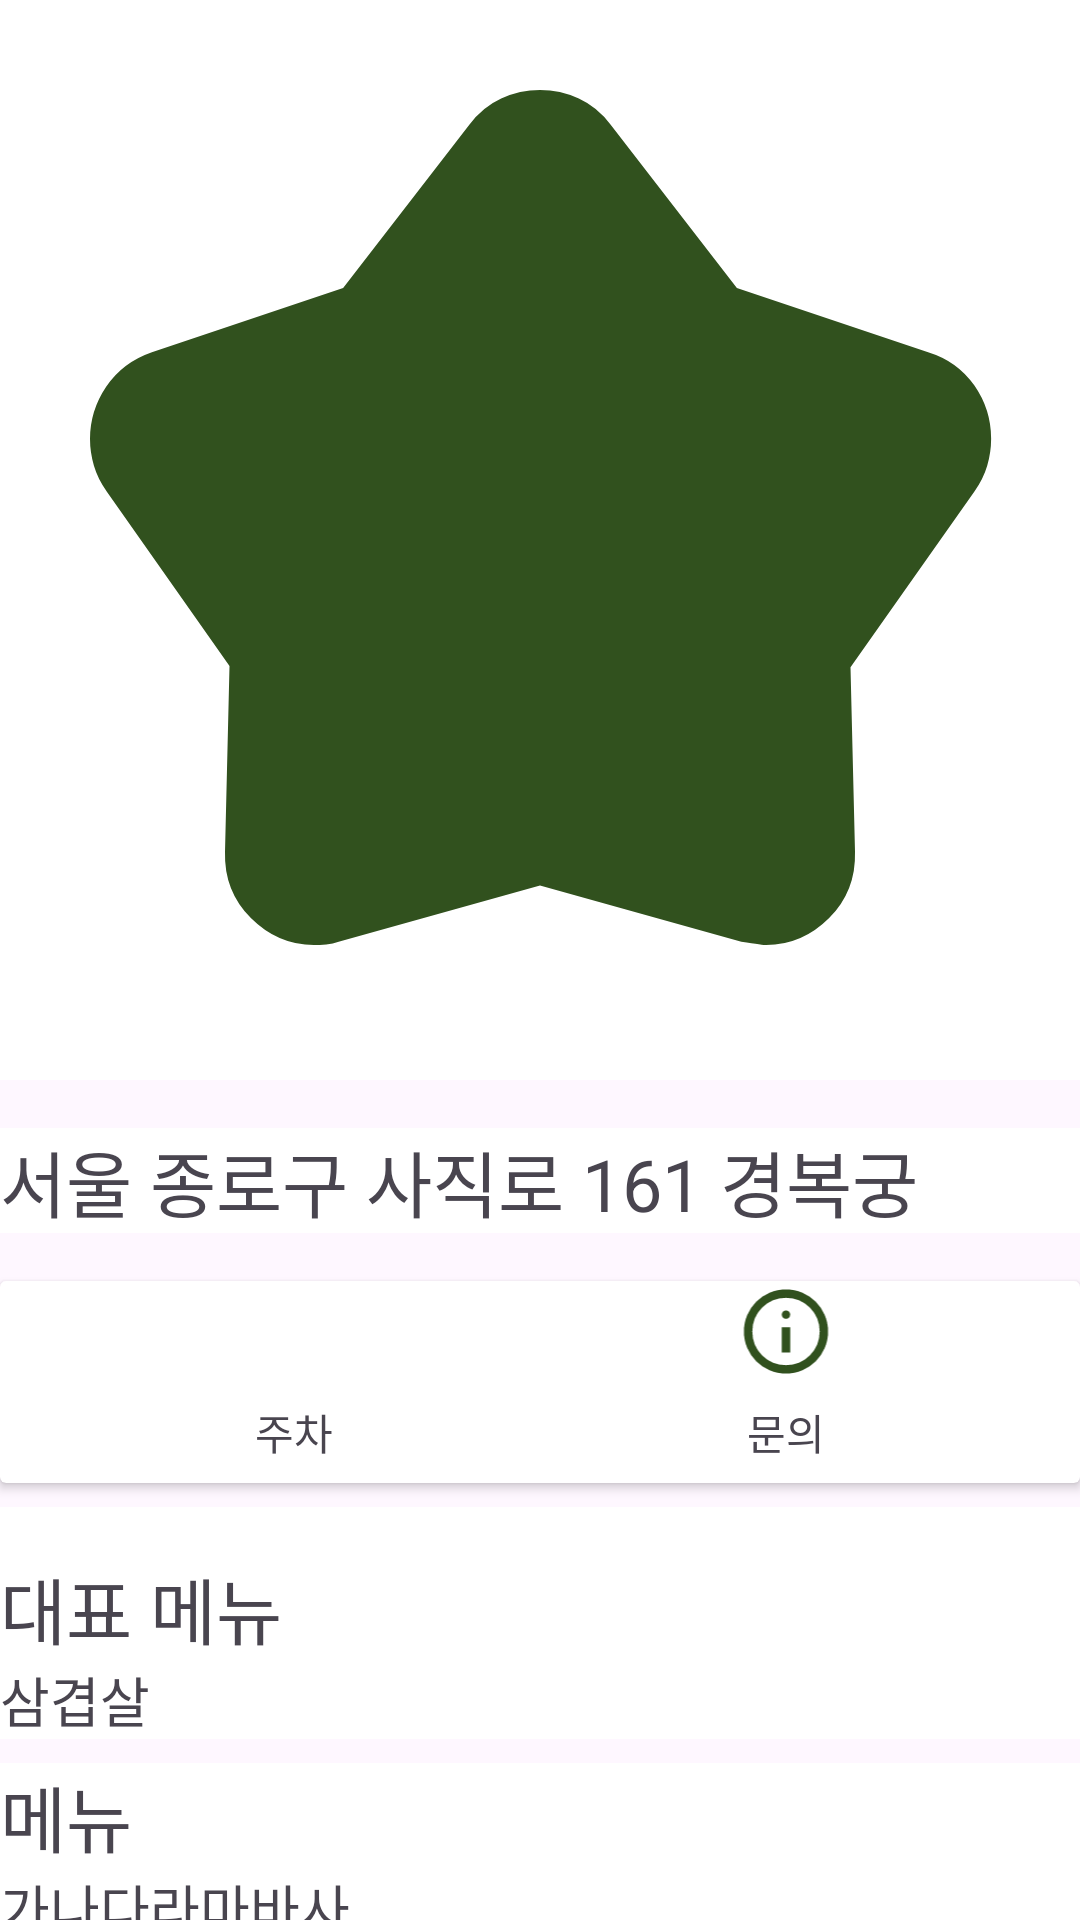

Layout XML and referenced resources for this Android screen:
<!-- AndroidManifest.xml: application theme Theme.LeaveIt -->
<!-- res/layout/fragment_detailrestrauntview.xml -->
<?xml version="1.0" encoding="utf-8"?>
<androidx.core.widget.NestedScrollView xmlns:android="http://schemas.android.com/apk/res/android"
    xmlns:app="http://schemas.android.com/apk/res-auto"
    android:layout_width="match_parent"
    android:layout_height="match_parent"
    android:layout_margin="8dp"
    android:fillViewport="true"
    android:scrollbars="none">

    <androidx.constraintlayout.widget.ConstraintLayout
        android:layout_width="match_parent"
        android:layout_height="wrap_content">

        <FrameLayout
            android:id="@+id/imageLayer"
            android:layout_width="match_parent"
            android:layout_height="0dp"
            android:background="@color/white"
            app:layout_constraintBottom_toTopOf="@id/placeInfoLayer"
            app:layout_constraintDimensionRatio="1:1"
            app:layout_constraintEnd_toEndOf="parent"
            app:layout_constraintStart_toStartOf="parent"
            app:layout_constraintTop_toTopOf="parent"
            app:layout_constraintVertical_weight="0.5">

            <ImageView
                android:id="@+id/placeImage"
                android:layout_width="match_parent"
                android:layout_height="match_parent"
                android:adjustViewBounds="true"
                android:scaleType="centerCrop"
                android:src="@drawable/star_icon" />

            <TextView
                android:id="@+id/placeTitleText"
                android:layout_width="match_parent"
                android:layout_height="match_parent"
                android:layout_marginStart="16dp"
                android:gravity="bottom"
                android:text="경복궁"
                android:textColor="@color/white"
                android:textSize="24dp" />
        </FrameLayout>

        <LinearLayout
            android:id="@+id/placeInfoLayer"
            android:layout_width="match_parent"
            android:layout_height="wrap_content"
            android:layout_marginTop="16dp"
            android:background="@color/white"
            android:orientation="vertical"
            app:layout_constraintBottom_toTopOf="@id/functionInfoLayer"
            app:layout_constraintDimensionRatio="16:9"
            app:layout_constraintEnd_toEndOf="parent"
            app:layout_constraintStart_toStartOf="parent"
            app:layout_constraintTop_toBottomOf="@id/imageLayer"
            app:layout_constraintVertical_weight="0.1">

            <TextView
                android:id="@+id/addressInfo"
                android:layout_width="match_parent"
                android:layout_height="0dp"
                android:layout_weight="0.3"
                android:text="서울 종로구 사직로 161 경복궁"
                android:textSize="24dp" />
        </LinearLayout>

        <androidx.cardview.widget.CardView
            android:id="@+id/functionInfoLayer"
            android:layout_width="match_parent"
            android:layout_height="0dp"
            android:layout_marginTop="16dp"
            android:outlineAmbientShadowColor="@color/black"
            android:outlineSpotShadowColor="@color/black"
            app:layout_constraintBottom_toTopOf="@id/representativeMenuLayer"
            app:layout_constraintDimensionRatio="16:3"
            app:layout_constraintEnd_toEndOf="parent"
            app:layout_constraintStart_toStartOf="parent"
            app:layout_constraintTop_toBottomOf="@id/placeInfoLayer"
            app:layout_constraintVertical_weight="0.15">

            <androidx.constraintlayout.widget.ConstraintLayout
                android:layout_width="match_parent"
                android:layout_height="match_parent"
                android:paddingStart="16dp"
                android:paddingEnd="16dp">

                <ImageView
                    android:id="@+id/parkingImage"
                    android:layout_width="0dp"
                    android:layout_height="0dp"
                    android:src="@drawable/parking_cliked"
                    app:layout_constraintBottom_toTopOf="@id/parkingText"
                    app:layout_constraintEnd_toStartOf="@id/infoImage"
                    app:layout_constraintHorizontal_weight="0.1"
                    app:layout_constraintStart_toStartOf="parent"
                    app:layout_constraintTop_toTopOf="parent"
                    app:layout_constraintVertical_weight="0.5" />

                <TextView
                    android:id="@+id/parkingText"
                    android:layout_width="0dp"
                    android:layout_height="0dp"
                    android:gravity="center"
                    android:text="주차"
                    app:layout_constraintBottom_toBottomOf="parent"
                    app:layout_constraintEnd_toStartOf="@id/infoText"
                    app:layout_constraintHorizontal_weight="0.1"
                    app:layout_constraintStart_toStartOf="parent"
                    app:layout_constraintTop_toBottomOf="@id/parkingImage"
                    app:layout_constraintVertical_weight="0.5" />

                <ImageView
                    android:id="@+id/infoImage"
                    android:layout_width="0dp"
                    android:layout_height="0dp"
                    android:src="@drawable/info_icon"
                    app:layout_constraintBottom_toTopOf="@id/infoText"
                    app:layout_constraintEnd_toEndOf="parent"
                    app:layout_constraintHorizontal_weight="0.1"
                    app:layout_constraintStart_toEndOf="@id/parkingImage"
                    app:layout_constraintTop_toTopOf="parent"
                    app:layout_constraintVertical_weight="0.5" />

                <TextView
                    android:id="@+id/infoText"
                    android:layout_width="0dp"
                    android:layout_height="0dp"
                    android:gravity="center"
                    android:text="문의"
                    app:layout_constraintBottom_toBottomOf="parent"
                    app:layout_constraintEnd_toEndOf="parent"
                    app:layout_constraintHorizontal_weight="0.1"
                    app:layout_constraintStart_toEndOf="@id/parkingText"
                    app:layout_constraintTop_toBottomOf="@id/infoImage"
                    app:layout_constraintVertical_weight="0.5" />
            </androidx.constraintlayout.widget.ConstraintLayout>
        </androidx.cardview.widget.CardView>

        <LinearLayout
            android:id="@+id/representativeMenuLayer"
            android:layout_width="match_parent"
            android:layout_height="wrap_content"
            android:layout_marginTop="8dp"
            android:layout_marginBottom="8dp"
            android:background="@color/white"
            android:orientation="vertical"
            app:layout_constraintBottom_toTopOf="@id/menuLayer"
            app:layout_constraintEnd_toEndOf="parent"
            app:layout_constraintStart_toStartOf="parent"
            app:layout_constraintTop_toBottomOf="@id/functionInfoLayer"
            app:layout_constraintVertical_weight="0.05">

            <TextView
                android:id="@+id/representativeMenuText1"
                android:layout_width="match_parent"
                android:layout_height="wrap_content"
                android:layout_marginTop="16dp"
                android:gravity="start|center"
                android:text="대표 메뉴"
                android:textSize="24dp" />

            <TextView
                android:id="@+id/representativeMenuText2"
                android:layout_width="match_parent"
                android:layout_height="wrap_content"
                android:gravity="center|start"
                android:text="삼겹살"
                android:textSize="18dp" />
        </LinearLayout>

        <LinearLayout
            android:id="@+id/menuLayer"
            android:layout_width="match_parent"
            android:layout_height="wrap_content"
            android:layout_marginBottom="8dp"
            android:background="@color/white"
            android:orientation="vertical"
            app:layout_constraintBottom_toTopOf="@id/playTimeLayer"
            app:layout_constraintEnd_toEndOf="parent"
            app:layout_constraintStart_toStartOf="parent"
            app:layout_constraintTop_toBottomOf="@id/representativeMenuLayer">

            <TextView
                android:id="@+id/menuText1"
                android:layout_width="match_parent"
                android:layout_height="wrap_content"
                android:gravity="start|center"
                android:text="메뉴"
                android:textSize="24dp" />

            <TextView
                android:id="@+id/menuText2"
                android:layout_width="match_parent"
                android:layout_height="wrap_content"
                android:background="@color/white"
                android:gravity="center|start"
                android:text="가나다라마바사"
                android:textSize="18dp" />
        </LinearLayout>

        <LinearLayout
            android:id="@+id/playTimeLayer"
            android:layout_width="match_parent"
            android:layout_height="wrap_content"
            android:layout_marginBottom="8dp"
            android:layout_weight="0.5"
            android:background="@color/white"
            android:orientation="vertical"
            app:layout_constraintBottom_toTopOf="@id/restDayLayer"
            app:layout_constraintEnd_toEndOf="parent"
            app:layout_constraintStart_toStartOf="parent"
            app:layout_constraintTop_toBottomOf="@id/menuLayer">

            <TextView
                android:id="@+id/playTimeInfo1"
                android:layout_width="match_parent"
                android:layout_height="wrap_content"
                android:layout_weight="0.1"
                android:text="운영시간"
                android:textSize="24dp" />

            <TextView
                android:id="@+id/playTimeInfo2"
                android:layout_width="match_parent"
                android:layout_height="wrap_content"
                android:layout_weight="0.9"
                android:textSize="16dp" />
        </LinearLayout>

        <LinearLayout
            android:id="@+id/restDayLayer"
            android:layout_width="match_parent"
            android:layout_height="wrap_content"
            android:layout_marginBottom="8dp"
            android:layout_weight="0.5"
            android:background="@color/white"
            android:orientation="vertical"
            app:layout_constraintBottom_toBottomOf="parent"
            app:layout_constraintEnd_toEndOf="parent"
            app:layout_constraintStart_toStartOf="parent"
            app:layout_constraintTop_toBottomOf="@id/playTimeLayer">

            <TextView
                android:id="@+id/restDayInfo1"
                android:layout_width="match_parent"
                android:layout_height="wrap_content"
                android:text="쉬는날"
                android:textSize="24dp" />

            <TextView
                android:id="@+id/restDayInfo2"
                android:layout_width="match_parent"
                android:layout_height="wrap_content"
                android:textSize="16dp" />
        </LinearLayout>
    </androidx.constraintlayout.widget.ConstraintLayout>
</androidx.core.widget.NestedScrollView>
<!-- resources referenced by this layout -->
<resources>
  <color name="black">#FF000000</color>
  <color name="white">#FFFFFFFF</color>
  <!-- drawable info_icon (drawable) -->
  <vector xmlns:android="http://schemas.android.com/apk/res/android"
      android:width="24dp"
      android:height="24dp"
      android:viewportWidth="960"
      android:viewportHeight="960">
    <path
        android:pathData="M440,680h80v-240h-80v240ZM480,360q17,0 28.5,-11.5T520,320q0,-17 -11.5,-28.5T480,280q-17,0 -28.5,11.5T440,320q0,17 11.5,28.5T480,360ZM480,880q-83,0 -156,-31.5T197,763q-54,-54 -85.5,-127T80,480q0,-83 31.5,-156T197,197q54,-54 127,-85.5T480,80q83,0 156,31.5T763,197q54,54 85.5,127T880,480q0,83 -31.5,156T763,763q-54,54 -127,85.5T480,880ZM480,800q134,0 227,-93t93,-227q0,-134 -93,-227t-227,-93q-134,0 -227,93t-93,227q0,134 93,227t227,93ZM480,480Z"
        android:fillColor="#31511E"/>
  </vector>
  <!-- drawable star_icon (drawable) -->
  <vector xmlns:android="http://schemas.android.com/apk/res/android"
      android:width="24dp"
      android:height="24dp"
      android:viewportWidth="960"
      android:viewportHeight="960">
      <path
          android:fillColor="#31511E"
          android:pathData="m305,256 l112,-145q12,-16 28.5,-23.5T480,80q18,0 34.5,7.5T543,111l112,145 170,57q26,8 41,29.5t15,47.5q0,12 -3.5,24T866,437L756,593l4,164q1,35 -23,59t-56,24q-2,0 -22,-3l-179,-50 -179,50q-5,2 -11,2.5t-11,0.5q-32,0 -56,-24t-23,-59l4,-165L95,437q-8,-11 -11.5,-23T80,390q0,-25 14.5,-46.5T135,313l170,-57Z" />
  </vector>
  <style name="Theme.LeaveIt" parent="Base.Theme.LeaveIt" />
  <style name="Base.Theme.LeaveIt" parent="Theme.Material3.DayNight.NoActionBar">
          
          
      </style>
</resources>
